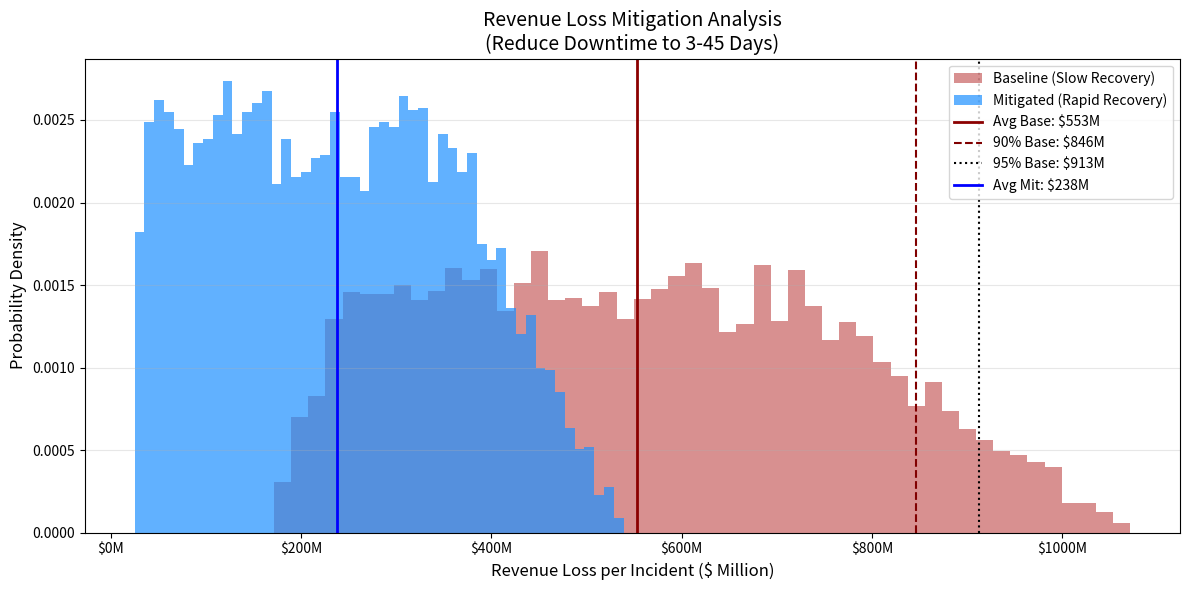

The matplotlib source for this figure:
import numpy as np
import matplotlib.pyplot as plt
import matplotlib.ticker as ticker

# ==========================================
# UPMC Ransomware Risk Simulation
# ==========================================

# --- Configuration: Simulation Parameters (Unit: $ Million USD) ---
NUM_SIMULATIONS = 10000

# 1. Loss Event Frequency (LEF) - CONSTANT
# Source: Sophos 2024 (67% attack rate in Healthcare)
PROB_ATTACK = 0.67

# 2. Loss Magnitude (LM) - Recovery Time
# Baseline: 2 weeks to 3 months (Paper charts, slow restore)
DAYS_DOWN_BASELINE = [21, 90]

# Mitigated: Rapid Recovery Target (3 to 45 Days)
DAYS_DOWN_MITIGATED = [3, 45]

# 3. Daily Financial Impact (Estimated)
# UPMC Daily Revenue is ~$82M.
# Assumed Impact: 10% to 15% of Daily Revenue. Based on the UHS attack case.
# Assumed Impact: $8M - $12M per day
DAILY_IMPACT_RANGE = [8.0, 12.0] 

def run_simulation(prob_attack, days_range):
    """Executes the Monte Carlo simulation for risk analysis."""
    losses = []
    for _ in range(NUM_SIMULATIONS):
        # Frequency Check
        if np.random.random() > prob_attack:
            losses.append(0)
            continue
        
        # Magnitude Calculation (Net Impact Base)
        days = np.random.uniform(days_range[0], days_range[1])
        daily_loss = np.random.uniform(DAILY_IMPACT_RANGE[0], DAILY_IMPACT_RANGE[1])
        
        # Total Loss = Days * Daily Impact
        total_loss = days * daily_loss
        losses.append(total_loss)
    
    return np.array(losses)

def print_console_report(impact_base, impact_mit):
    """Prints a structured text report of the simulation results."""
    # Metrics Calculation
    avg_base = np.mean(impact_base)
    p90_base = np.percentile(impact_base, 90)
    p95_base = np.percentile(impact_base, 95)
    max_base = np.max(impact_base)

    avg_mit = np.mean(impact_mit)
    p90_mit = np.percentile(impact_mit, 90)
    p95_mit = np.percentile(impact_mit, 95)
    
    # Reduction Stats
    reduct_avg = avg_base - avg_mit
    reduct_p90 = p90_base - p90_mit

    print(f"===== UPMC Risk Analysis (Adjusted for Realistic Net Impact) =====")
    print(f"Assumption: Daily Loss is $20M-$35M (Not full revenue)")
    print("-" * 60)
    print(f" [Baseline: Current Exposure (14-90 Days)]")
    print(f"  - Average Loss:                ${avg_base:,.1f} M")
    print(f"  - 90% VaR (Severe Case):       ${p90_base:,.1f} M")
    print(f"  - 95% VaR (Extreme Case):      ${p95_base:,.1f} M")
    print(f"\n [Mitigated: Optimized Recovery (3-45 Days)]")
    print(f"  - Average Loss:                ${avg_mit:,.1f} M")
    print(f"  - 90% VaR:                     ${p90_mit:,.1f} M")
    print("-" * 60)
    print(f" [Value of Mitigation]")
    print(f"  - Avoided Loss (Average):      ${reduct_avg:,.1f} M per incident")
    print("=" * 60)

def generate_risk_chart(impact_base, impact_mit):
    """Generates, saves, and displays the risk comparison histogram with P90/P95."""
    plt.figure(figsize=(12, 6))

    # Metrics
    avg_base = np.mean(impact_base)
    p90_base = np.percentile(impact_base, 90)
    p95_base = np.percentile(impact_base, 95)

    avg_mit = np.mean(impact_mit)

    # Plot Histograms
    plt.hist(impact_base, bins=50, alpha=0.5, color='firebrick', label='Baseline (Slow Recovery)', density=True)
    plt.hist(impact_mit, bins=50, alpha=0.7, color='dodgerblue', label='Mitigated (Rapid Recovery)', density=True)

    # Add Vertical Lines (Baseline)
    plt.axvline(avg_base, color='darkred', linestyle='-', linewidth=2, label=f'Avg Base: ${avg_base:,.0f}M')
    plt.axvline(p90_base, color='maroon', linestyle='--', linewidth=1.5, label=f'90% Base: ${p90_base:,.0f}M')
    plt.axvline(p95_base, color='black', linestyle=':', linewidth=1.5, label=f'95% Base: ${p95_base:,.0f}M')

    # Add Vertical Lines (Mitigated)
    plt.axvline(avg_mit, color='blue', linestyle='-', linewidth=2, label=f'Avg Mit: ${avg_mit:,.0f}M')

    # Formatting
    plt.title(f'Revenue Loss Mitigation Analysis\n(Reduce Downtime to 3-45 Days)', fontsize=14)
    plt.xlabel('Revenue Loss per Incident ($ Million)', fontsize=12)
    plt.ylabel('Probability Density', fontsize=12)
    plt.legend(loc='upper right')
    plt.grid(axis='y', alpha=0.3)

    # X-axis format ($ M)
    ax = plt.gca()
    ax.xaxis.set_major_formatter(ticker.FormatStrFormatter('$%0.0fM'))

    plt.tight_layout()
    
    # Save and Show
    filename = 'upmc_risk_mitigation_adjusted.png'
    plt.savefig(filename)
    print(f"Chart saved as: {filename}")
    plt.show()

# --- Execution ---
losses_baseline = run_simulation(PROB_ATTACK, DAYS_DOWN_BASELINE)
losses_mitigated = run_simulation(PROB_ATTACK, DAYS_DOWN_MITIGATED)

# Filter for strictly non-zero impacts
impact_baseline = losses_baseline[losses_baseline > 0]
impact_mitigated = losses_mitigated[losses_mitigated > 0]

# --- Report & Visualization ---
print_console_report(impact_baseline, impact_mitigated)
generate_risk_chart(impact_baseline, impact_mitigated)